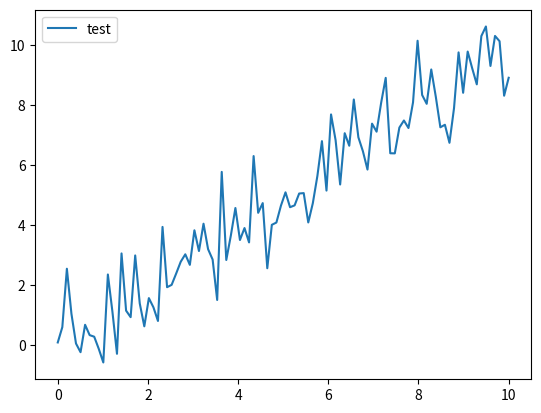

Python code for this plot:
import matplotlib.pyplot as plt
import numpy as np

# データ生成
x = np.linspace(0, 10, 100)
y = x + np.random.randn(100) 

# プロット
plt.plot(x, y, label="test")

# 凡例の表示
plt.legend()

# プロット表示(設定の反映)
plt.show()

